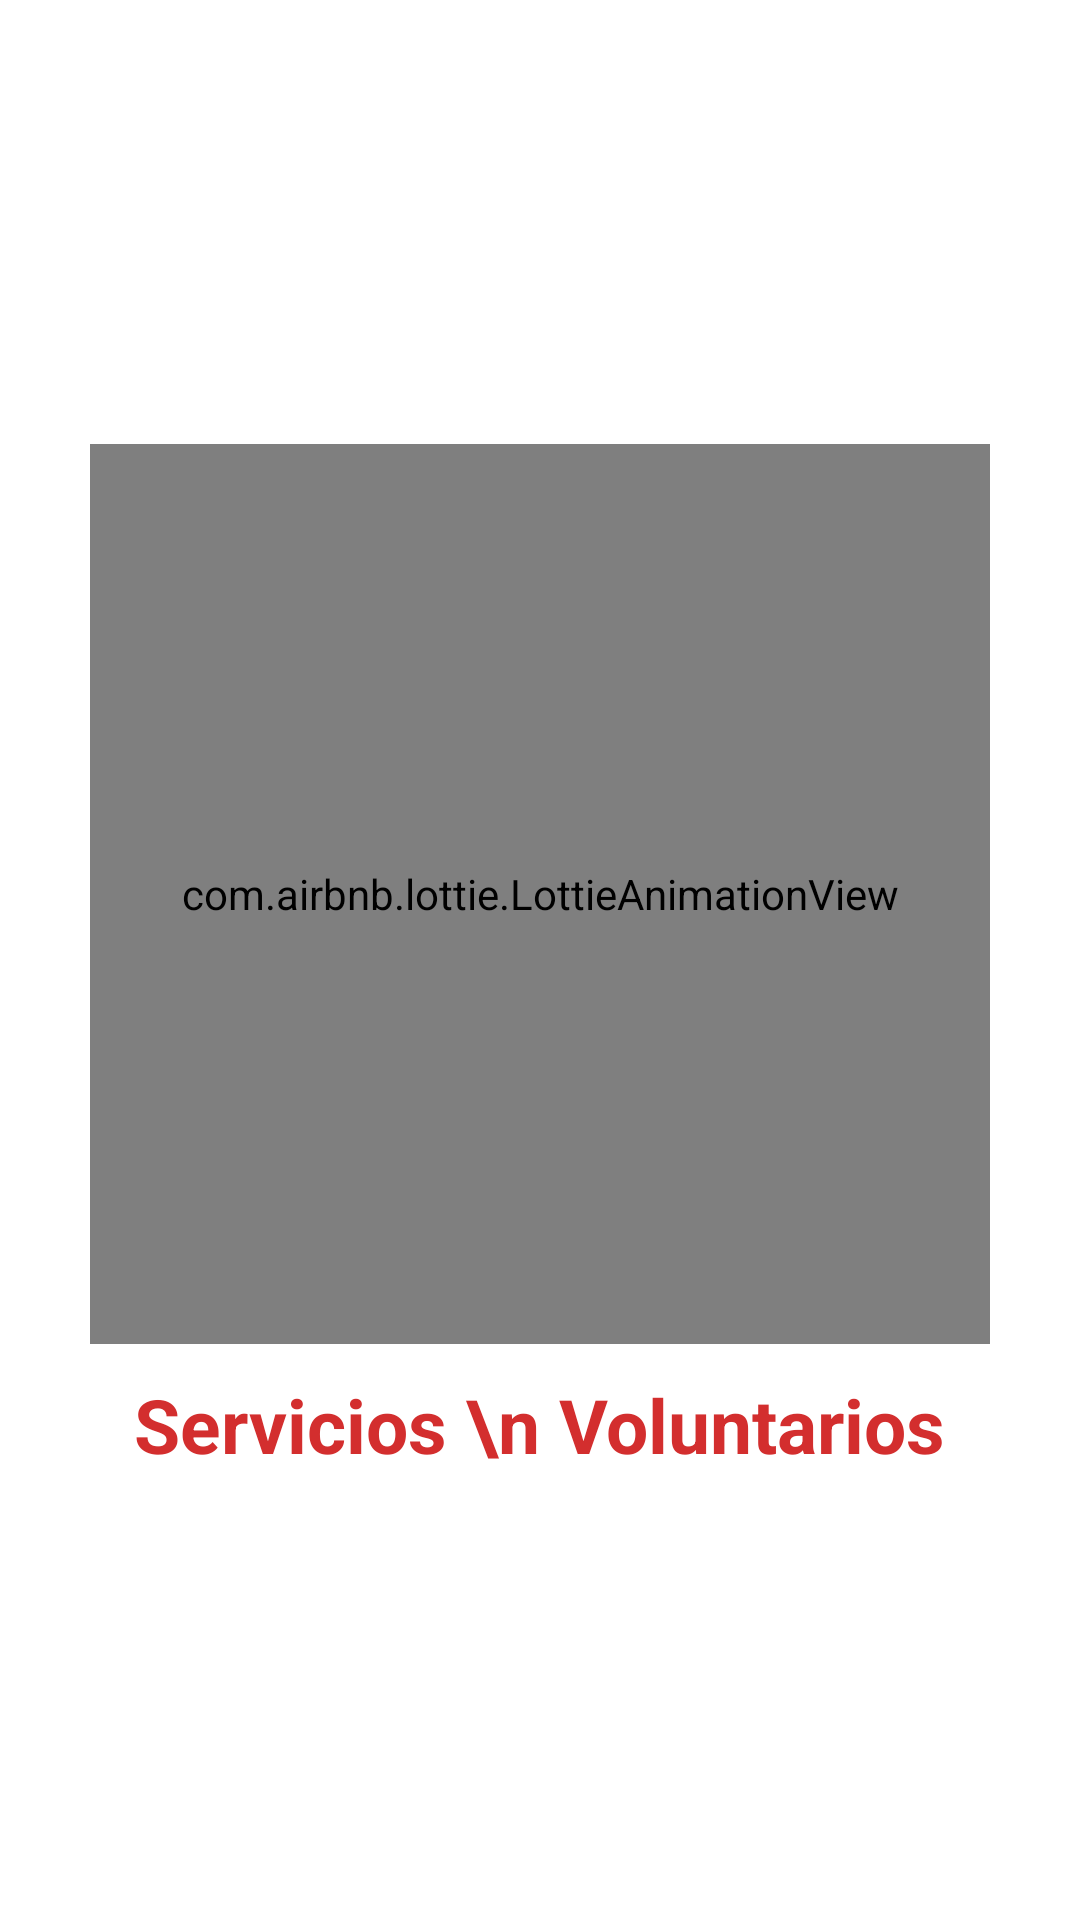

Here is an Android app screen rendered from its layout file. Give the layout XML and the strings, colors and styles it references.
<!-- AndroidManifest.xml: application theme Theme.CruzRoja -->
<!-- res/layout/activity_splash_screen.xml -->
<?xml version="1.0" encoding="utf-8"?>
<RelativeLayout xmlns:android="http://schemas.android.com/apk/res/android"
    xmlns:app="http://schemas.android.com/apk/res-auto"
    xmlns:tools="http://schemas.android.com/tools"
    android:id="@+id/main"
    android:layout_width="match_parent"
    android:layout_height="match_parent"
    tools:context=".view.SplashScreenActivity">


    <LinearLayout
        android:layout_width="match_parent"
        android:layout_height="match_parent"
        android:orientation="vertical"
        android:gravity="center">

        <com.airbnb.lottie.LottieAnimationView
            android:layout_width="300dp"
            android:layout_height="300dp"
            app:lottie_imageAssetsFolder="assets"
            app:lottie_fileName="animation_splash.json"
            app:lottie_loop="true"
            app:lottie_autoPlay="true"/>

        <TextView
            android:layout_width="wrap_content"
            android:layout_height="wrap_content"
            android:textStyle="bold"
            android:textSize="25sp"
            android:textColor="@color/red"
            android:layout_marginTop="10dp"
            android:text="Servicios \n Voluntarios"/>

    </LinearLayout>

</RelativeLayout>
<!-- resources referenced by this layout -->
<resources>
  <color name="red">#D32E2E</color>
  <style name="Theme.CruzRoja" parent="Base.Theme.CruzRoja" />
  <style name="Base.Theme.CruzRoja" parent="Theme.Material3.Light.NoActionBar">
          <item name="colorPrimary">@color/red</item>
          <item name="colorSecondary">@color/white</item>
  
          
          <item name="android:windowBackground">@color/white</item>
  
          
          <item name="android:windowLightStatusBar">false</item>
          <item name="android:windowLightNavigationBar" tools:targetApi="o_mr1">false</item>
  
          <item name="android:forceDarkAllowed" tools:targetApi="q">false</item>
      </style>
  <color name="white">#FFFFFF</color>
</resources>
